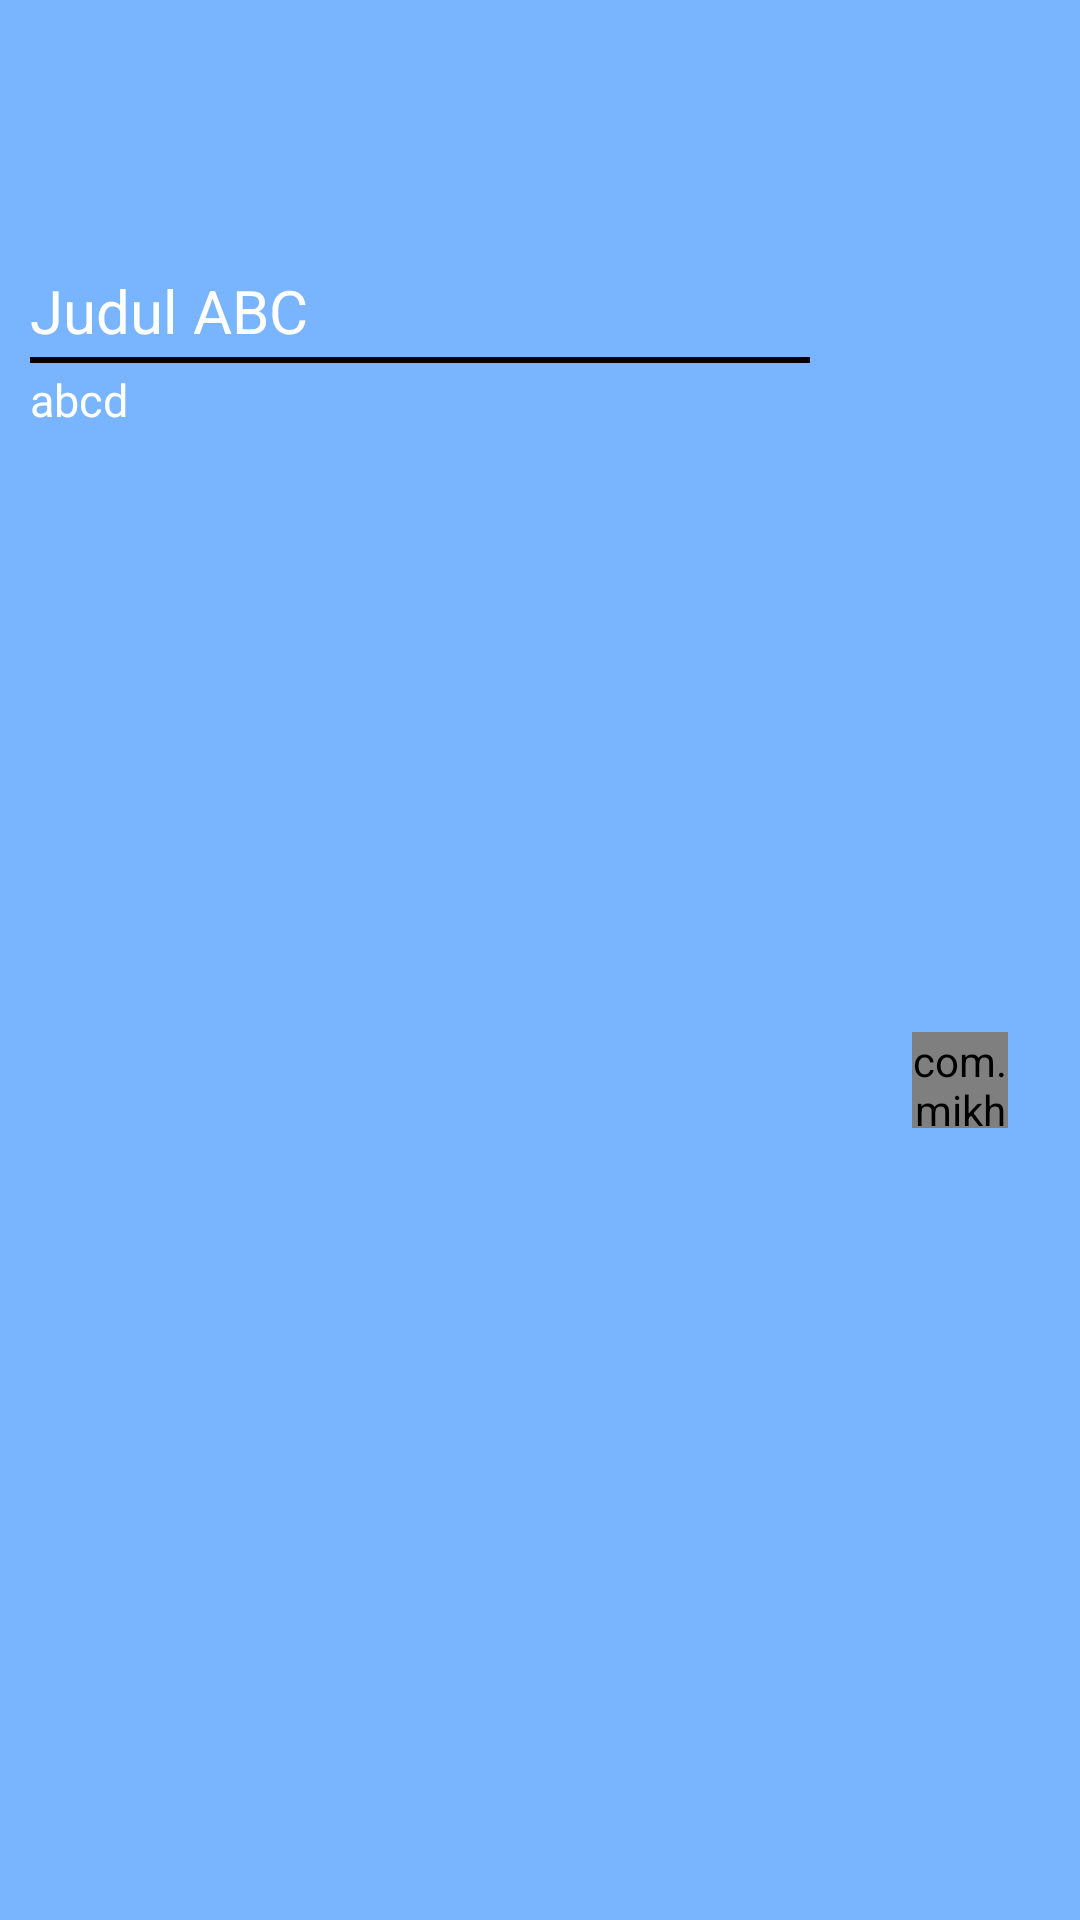

This screen was rendered from an Android layout file. Write that file and the resources it references.
<!-- AndroidManifest.xml: application theme Theme.FinalProjectPSI -->
<!-- res/layout/list_video.xml -->
<?xml version="1.0" encoding="utf-8"?>
<androidx.constraintlayout.widget.ConstraintLayout xmlns:android="http://schemas.android.com/apk/res/android"
    android:layout_width="match_parent"
    android:layout_height="wrap_content"
    xmlns:app="http://schemas.android.com/apk/res-auto"
    android:layout_marginHorizontal="20dp"
    android:layout_marginVertical="20dp"
    android:background="@color/list_color"
    >
    <ImageView
        android:layout_width="match_parent"
        android:layout_height="80dp"
        app:layout_constraintTop_toTopOf="parent"
        app:layout_constraintLeft_toLeftOf="parent"
        app:layout_constraintRight_toRightOf="parent"
        android:id="@+id/banner"/>
    <LinearLayout
        android:layout_width="280dp"
        android:layout_height="wrap_content"
        android:orientation="vertical"
        android:padding="10dp"
        app:layout_constraintTop_toBottomOf="@id/banner"
        app:layout_constraintLeft_toLeftOf="parent"
        android:id="@+id/left">
        <TextView
            android:id="@+id/judul_list"
            android:layout_width="wrap_content"
            android:layout_height="wrap_content"
            android:text="Judul ABC"
            android:textColor="@color/white"
            android:textSize="20sp"/>
        <View
            android:layout_width="match_parent"
            android:layout_height="2dp"
            android:background="@color/black"
            android:layout_marginVertical="2dp"/>
        <TextView
            android:id="@+id/desc_list"
            android:layout_width="200dp"
            android:maxWidth="200dp"
            android:height="40dp"
            android:maxHeight="40dp"
            android:layout_height="wrap_content"
            android:text="abcd"
            android:textSize="15sp"
            android:textColor="@color/white"/>
    </LinearLayout>
    <com.mikhaellopez.circularimageview.CircularImageView
        android:layout_width="32dp"
        android:layout_height="32dp"
        android:id="@+id/image_list"
        android:src="@drawable/coronavirus_0"
        app:layout_constraintTop_toBottomOf="@id/banner"
        app:layout_constraintBottom_toBottomOf="parent"
        app:layout_constraintRight_toRightOf="parent"
        app:layout_constraintLeft_toRightOf="@id/left"/>

</androidx.constraintlayout.widget.ConstraintLayout>
<!-- resources referenced by this layout -->
<resources>
  <color name="black">#FF000000</color>
  <color name="list_color">#79B4FF</color>
  <color name="white">#FFFFFFFF</color>
  <style name="Theme.FinalProjectPSI" parent="Theme.MaterialComponents.DayNight.DarkActionBar">
          
          <item name="colorPrimary">@color/purple_500</item>
          <item name="colorPrimaryVariant">@color/purple_700</item>
          <item name="colorOnPrimary">@color/white</item>
          
          <item name="colorSecondary">@color/teal_200</item>
          <item name="colorSecondaryVariant">@color/teal_700</item>
          <item name="colorOnSecondary">@color/black</item>
          
          <item name="android:statusBarColor" tools:targetApi="l">?attr/colorPrimaryVariant</item>
          
      </style>
  <color name="purple_500">#FF6200EE</color>
  <color name="purple_700">#FF3700B3</color>
  <color name="teal_200">#FF03DAC5</color>
  <color name="teal_700">#FF018786</color>
</resources>
